Run: headless pygame with SDL's dummy video driver; simulated clock (each Clock.tick advances the game by its frame time, no real sleeping); random seed 0; keys injected as events and as key.get_pressed() state; mouse plan: one left click at the window centre at the start of phase 2, then a move to the lower-right quarter at the start of phase 3.
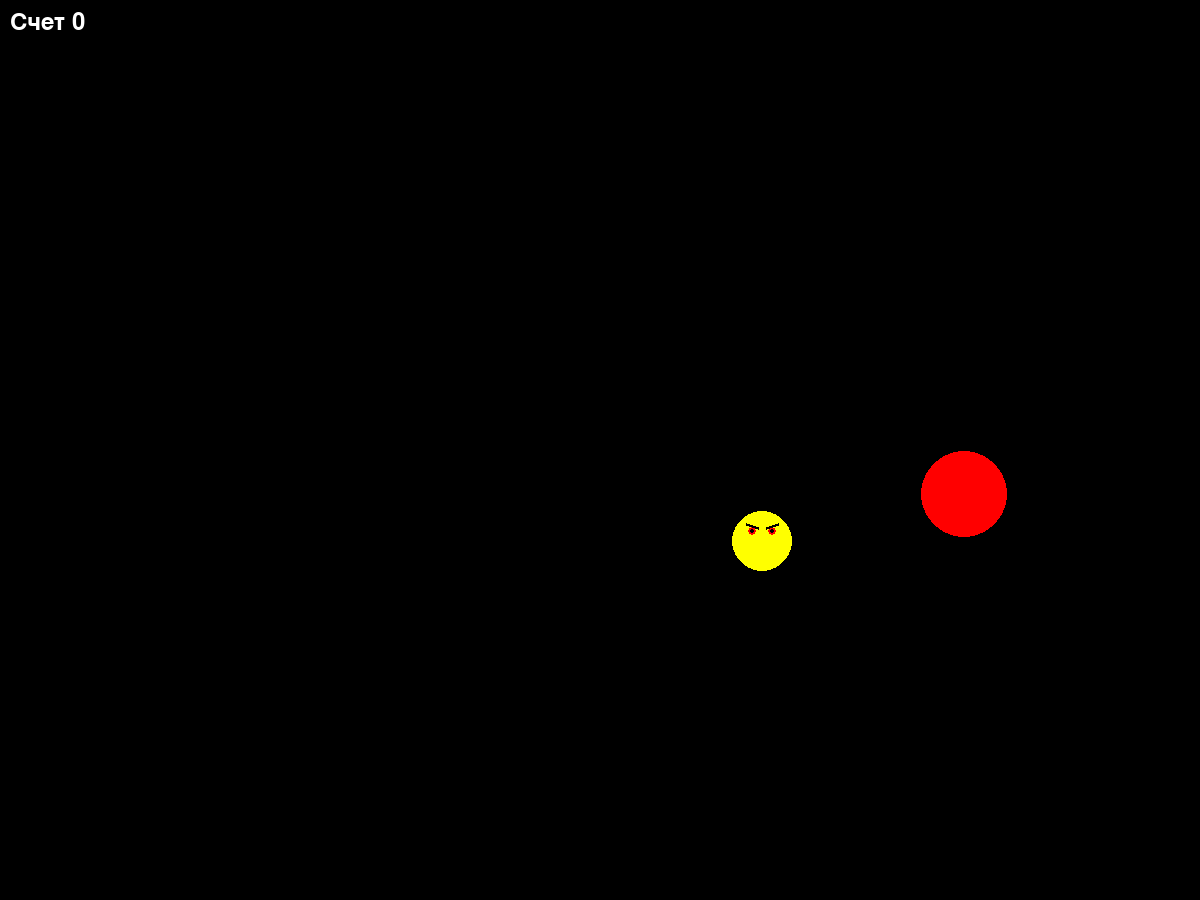
Frame 1 of 4 · flips 1–60 · no input
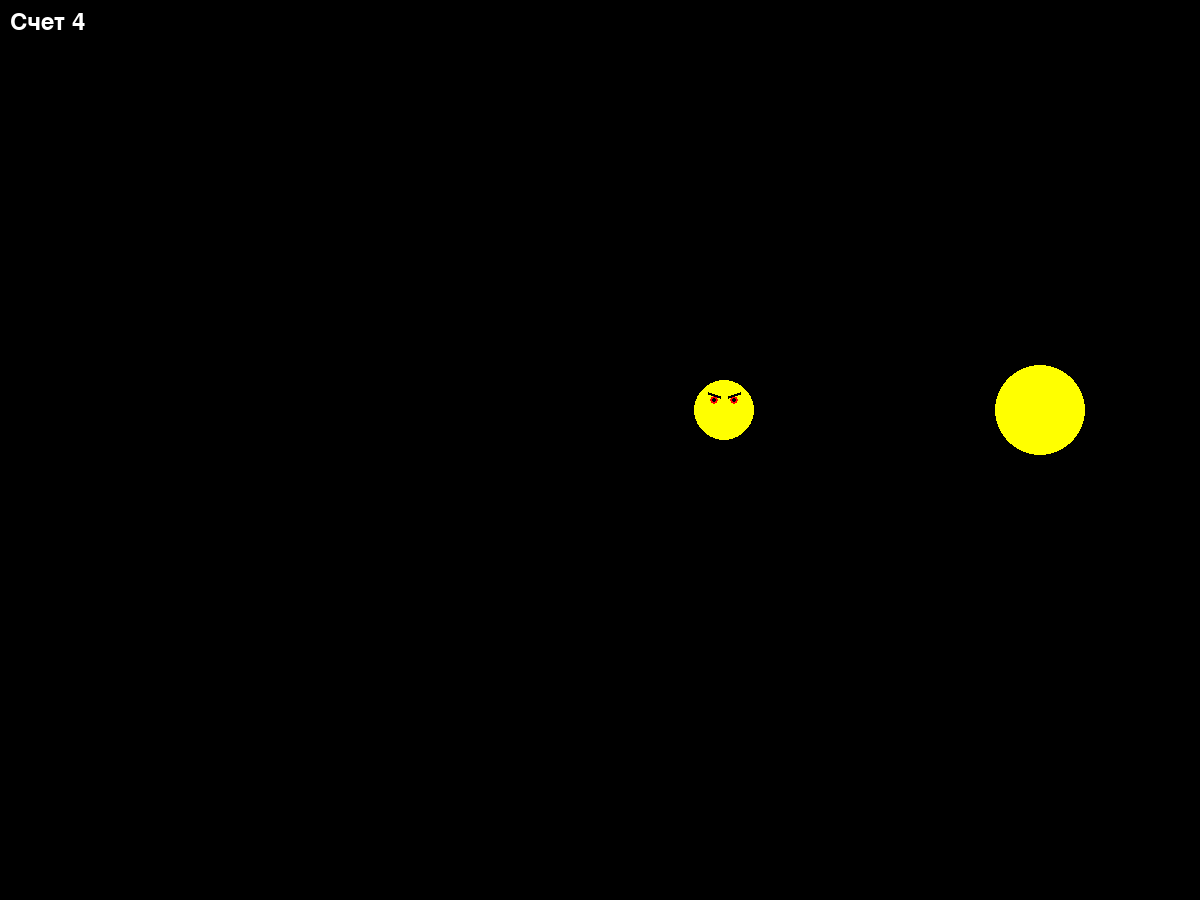
Frame 2 of 4 · flips 61–180 · clicked the window centre · tapped SPACE, RETURN · held RIGHT (→), D
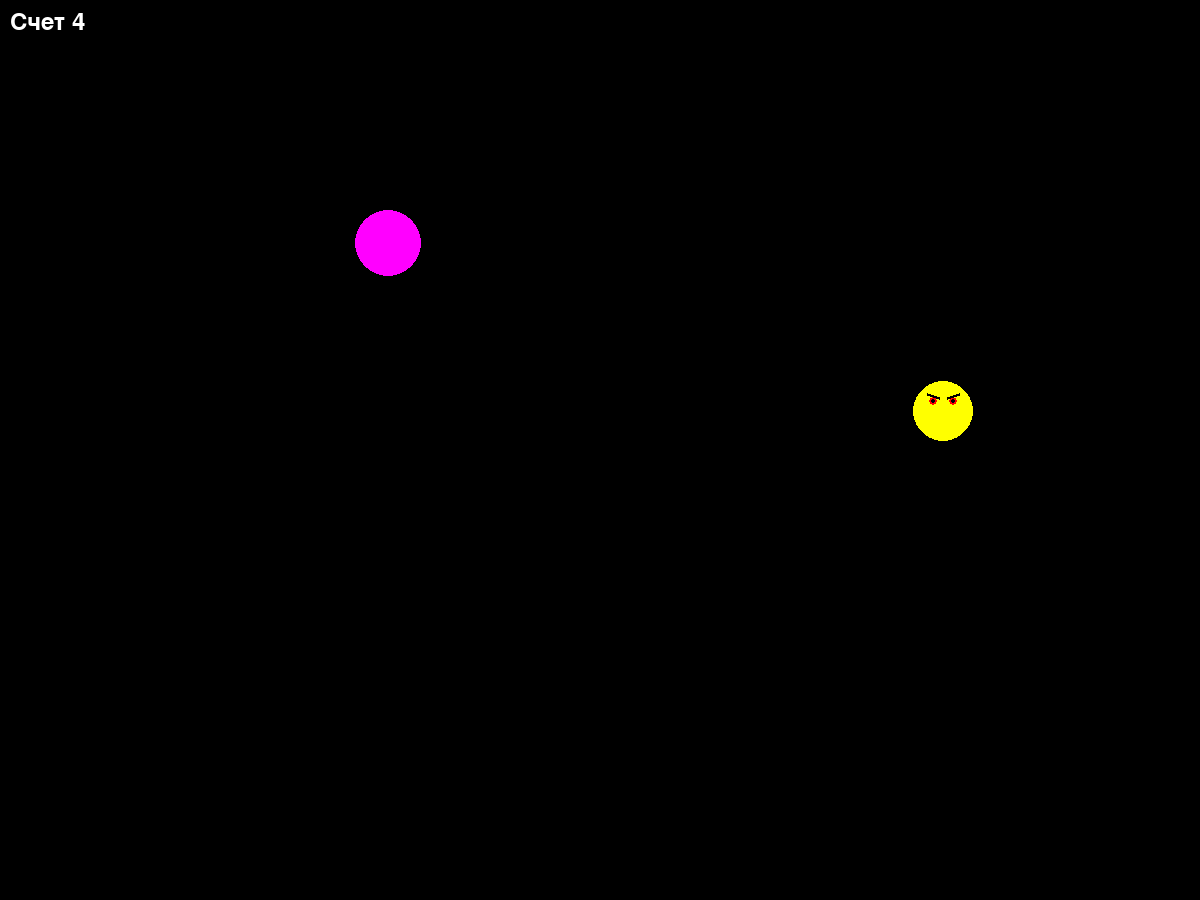
Frame 3 of 4 · flips 181–300 · moved the mouse to the lower-right quarter · held DOWN (↓), S
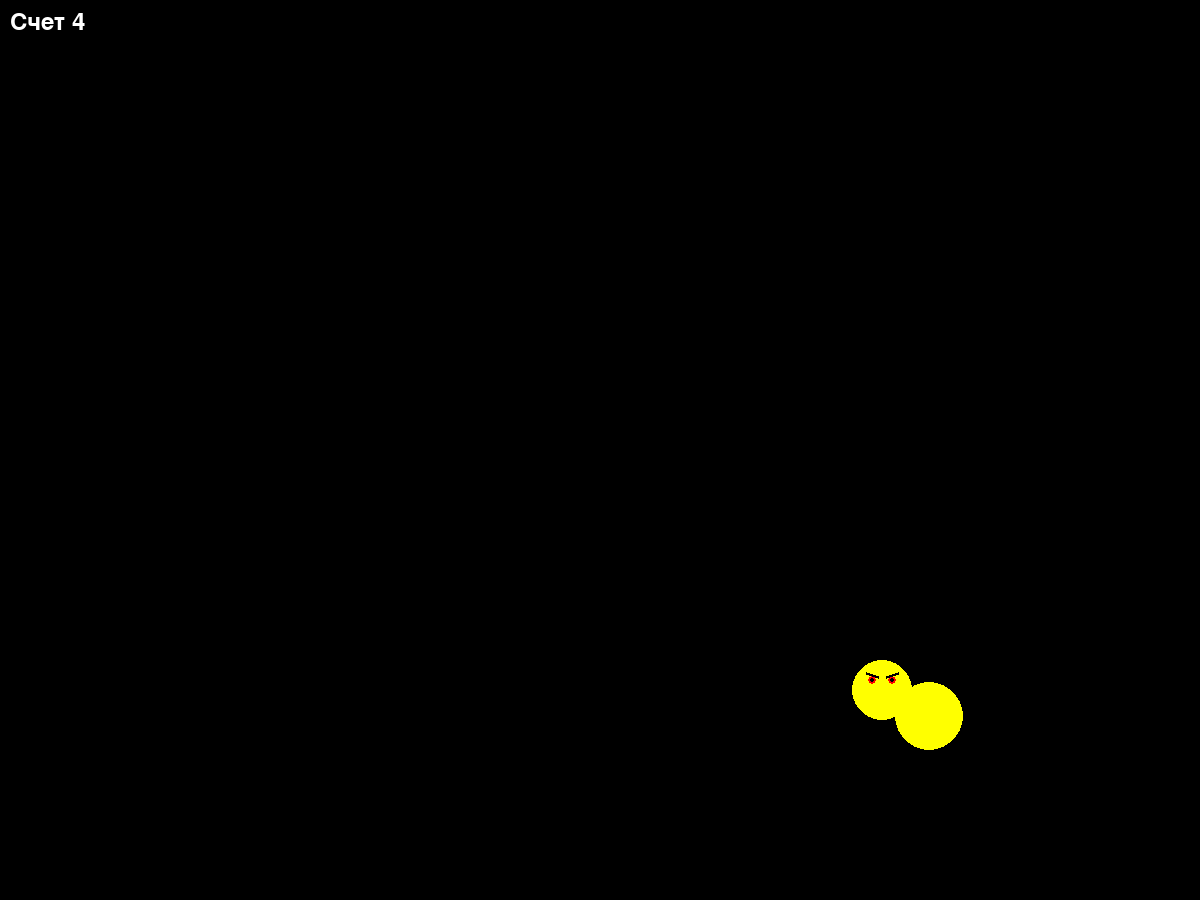
Frame 4 of 4 · flips 301–420 · held LEFT (←), A, UP (↑), W

The pygame program that drew these frames:

import pygame
from pygame.draw import *
from random import randint
from math import cos, sin
pygame.init()

FPS = 30
screen = pygame.display.set_mode((1200, 900))
pygame.display.set_caption("Поймай шарик")


RED = (255, 0, 0)
BLUE = (0, 0, 255)
YELLOW = (255, 255, 0)
GREEN = (0, 255, 0)
MAGENTA = (255, 0, 255)
CYAN = (0, 255, 255)

BLACK = (0, 0, 0)
COLORS = [RED, BLUE, YELLOW, GREEN, MAGENTA, CYAN]

pygame.display.update()
clock = pygame.time.Clock()
finished = False
score = 0
t = 0

# шарики типа 1 --------------------------------------------
# ----------------------------------------------------------

def ball_1_xyz():
    
    global x1, y1, r1, color
    x1 = randint(100,1100)
    y1 = randint(100,800)
    r1 = randint(30,50)
    color = COLORS[randint(0, 5)]

def ball_type_1():
    
    circle(screen, color, (x1, y1), r1)

def delt1():  
    global delta1 
    (X, Y) = event.pos
    delta1 = (x1 - X)^2 + (y1 - Y)^2 - r1^2

# шарики типа 2 --------------------------------------------
# ----------------------------------------------------------

def ball_type_2():
    global x2, y2, r2
    m = 1/6
    h = 7/6
    x2 = int(800 + 100*((m+1)*cos(m*t) - h*cos((m+1)*t)))
    y2 = int(500 + 100*((m+1)*sin(m*t) - h*sin((m+1)*t)))
    r2 = 30
    circle (screen, YELLOW, (x2, y2), r2)
    circle (screen, RED, (x2-10, y2-10), 4)
    circle (screen, RED, (x2+10, y2-10), 4)
    circle (screen, BLACK, (x2-10, y2-10), 2)
    circle (screen, BLACK, (x2+10, y2-10), 2)
    polygon (screen, BLACK, [(x2-16, y2-18),(x2-16, y2-16),(x2-4, y2-12),(x2-4, y2-14)])
    polygon (screen, BLACK, [(x2+4, y2-14),(x2+4, y2-12),(x2+16, y2-16),(x2+16, y2-18)])
    
def delt2():  
    global delta2 
    (X, Y) = event.pos
    delta2 = (x2 - X)^2 + (y2 - Y)^2 - r2^2

# ----------------------------------------------------------

while not finished:   
    my_font = pygame.font.match_font("Arial")
    f1 = pygame.font.Font(my_font, 36)
    text1 = f1.render("Счет " + str(score), True, (255,255,255))
    
    ball_1_xyz()
    for i in range(60):
        ball_type_1()
        ball_type_2()
       
        clock.tick(FPS)
        for event in pygame.event.get():
            if event.type == pygame.QUIT:
                finished = True
            elif event.type == pygame.MOUSEBUTTONDOWN:
                if event.button == 1:
                    delt1()
                    if delta1 < 0:
                        score += 1
                    delt2()
                    if delta2 < 0:
                        score += 3

        t += 0.1
        screen.blit(text1, (10, 10))
        pygame.display.update()
        screen.fill(BLACK)
                    
pygame.quit()
